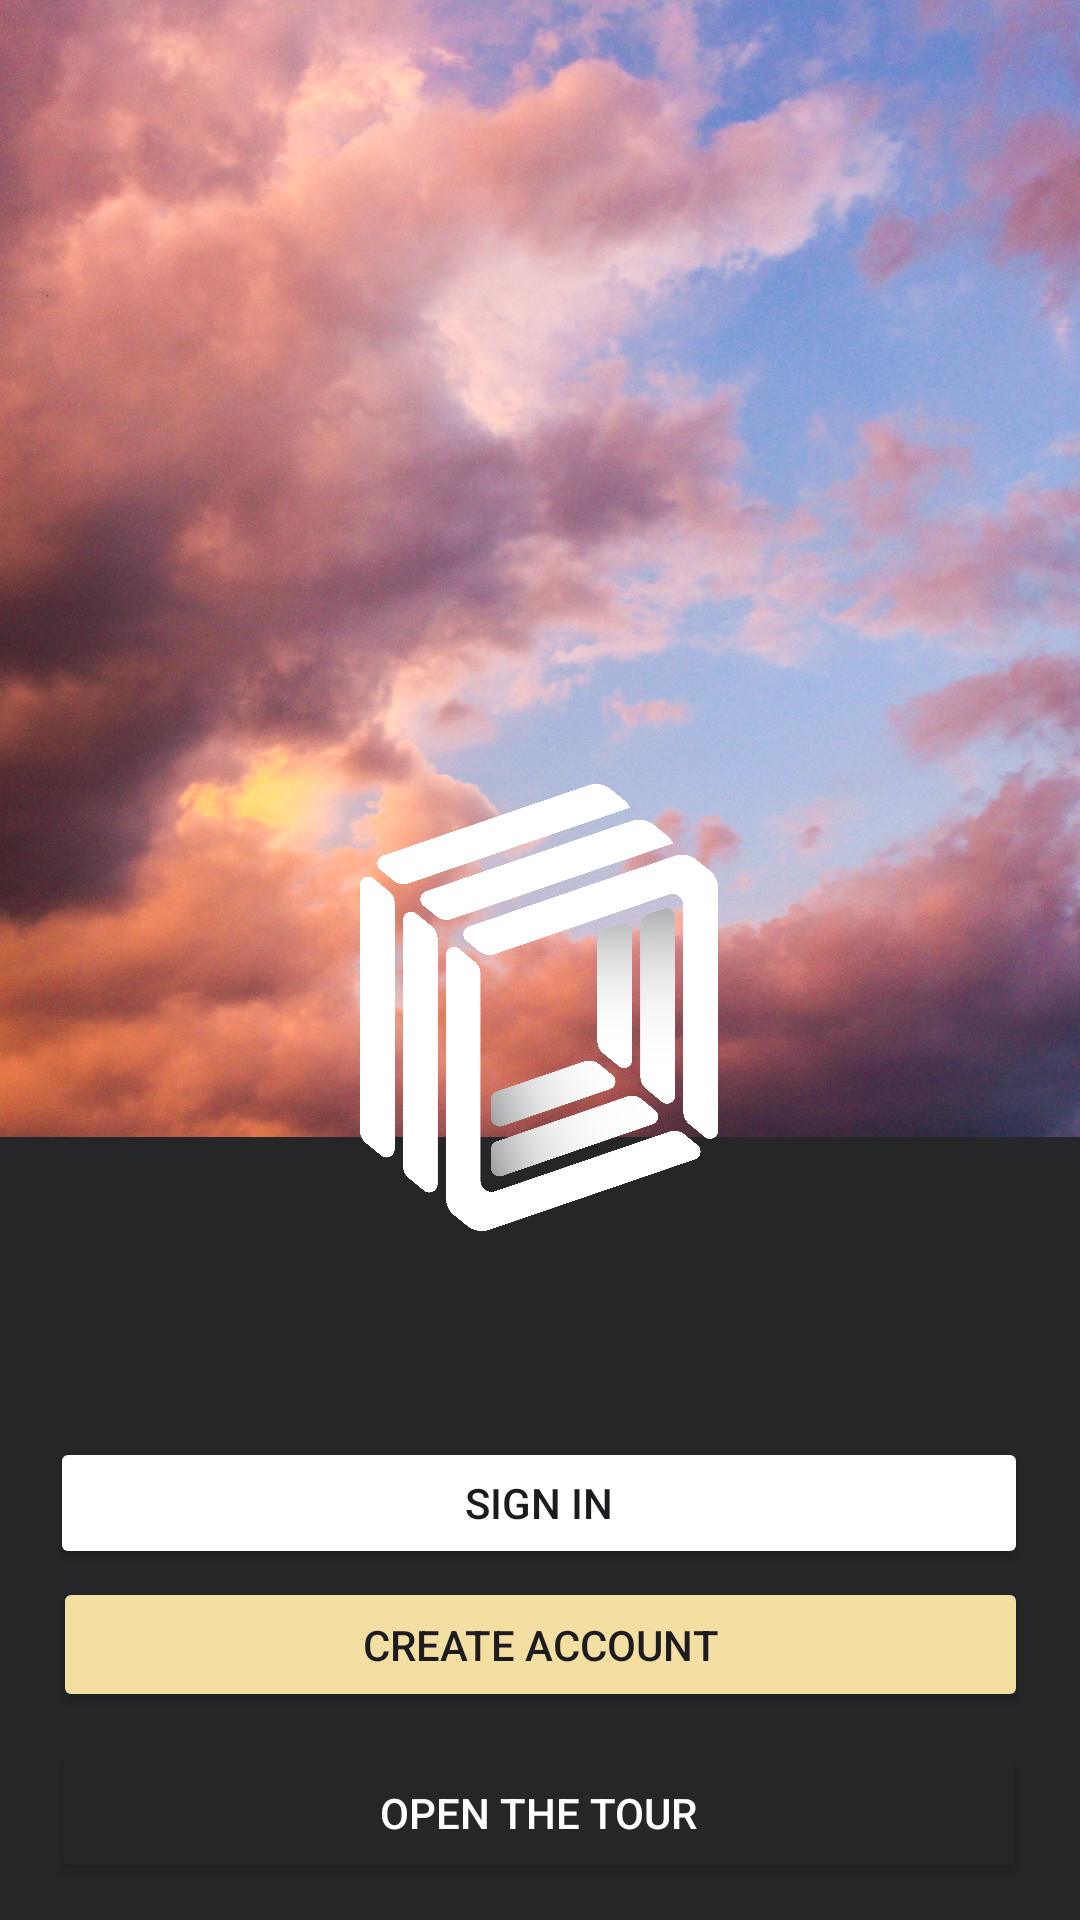

Android layout source for this screen:
<!-- AndroidManifest.xml: application theme Theme.RFS -->
<!-- res/layout/activity_auth.xml -->
<?xml version="1.0" encoding="utf-8"?>
<androidx.constraintlayout.widget.ConstraintLayout xmlns:android="http://schemas.android.com/apk/res/android"
    xmlns:tools="http://schemas.android.com/tools"
    android:id="@+id/main"
    android:layout_width="match_parent"
    android:layout_height="match_parent"
    xmlns:app="http://schemas.android.com/apk/res-auto"
    android:background="#252627"
    tools:context=".authentication.AuthActivity">

    

    <ImageView
        android:id="@+id/imageView4"
        android:layout_width="572dp"
        android:layout_height="379dp"
        android:contentDescription="TODO"
        android:src="@drawable/devon_janse_van_rensburg_nxakhtq1j6c_unsplash"
        app:layout_constraintBottom_toBottomOf="parent"
        app:layout_constraintEnd_toEndOf="parent"
        app:layout_constraintHorizontal_bias="0.5"
        app:layout_constraintStart_toStartOf="parent"
        app:layout_constraintTop_toTopOf="parent"
        app:layout_constraintVertical_bias="0.0" />
    <ImageButton
        android:id="@+id/btn_cancel"
        android:background="@android:color/transparent"
        android:backgroundTint="#252627"
        android:layout_width="38dp"
        android:layout_height="38dp"
        android:src="@drawable/outline_arrow_back_ios_new_24"
        app:layout_constraintStart_toStartOf="parent"
        app:layout_constraintTop_toTopOf="parent"
        app:tint="@color/white" />

    <ImageView
        android:id="@+id/imageView5"
        android:layout_width="150dp"
        android:layout_height="149dp"
        android:src="@drawable/logo_new_sample_2"
        app:layout_constraintBottom_toTopOf="@+id/signIn_btn"
        app:layout_constraintEnd_toEndOf="parent"
        app:layout_constraintHorizontal_bias="0.498"
        app:layout_constraintStart_toStartOf="parent"
        app:layout_constraintTop_toTopOf="parent"
        app:layout_constraintVertical_bias="0.792" />

    <Button
        android:id="@+id/createAcc_btn"
        android:layout_width="325dp"
        android:layout_height="45dp"
        android:gravity="center"
        android:text="Create account"
        app:backgroundTint="#F3DFA2"
        app:layout_constraintBottom_toTopOf="@+id/tour_btn"
        app:layout_constraintEnd_toEndOf="parent"
        app:layout_constraintStart_toStartOf="parent"
        app:layout_constraintTop_toBottomOf="@+id/signIn_btn"
        app:layout_constraintVertical_bias="0.2" />

    <Button
        android:id="@+id/signIn_btn"
        android:layout_width="326dp"
        android:layout_height="44dp"
        android:layout_marginTop="100dp"
        android:gravity="center"
        android:text="Sign in"
        app:backgroundTint="@color/white"
        app:layout_constraintEnd_toEndOf="parent"
        app:layout_constraintHorizontal_bias="0.494"
        app:layout_constraintStart_toStartOf="parent"
        app:layout_constraintTop_toBottomOf="@+id/imageView4" />

    <Button
        android:id="@+id/tour_btn"
        android:layout_width="325dp"
        android:layout_height="47dp"
        android:layout_marginTop="52dp"
        android:gravity="center"
        android:text="Open the tour"
        android:textColor="#FFFFFF"
        app:backgroundTint="#252627"
        app:layout_constraintBottom_toBottomOf="parent"
        app:layout_constraintEnd_toEndOf="parent"
        app:layout_constraintHorizontal_bias="0.488"
        app:layout_constraintStart_toStartOf="parent"
        app:layout_constraintTop_toBottomOf="@+id/signIn_btn"
        app:layout_constraintVertical_bias="0.323" />

</androidx.constraintlayout.widget.ConstraintLayout>
<!-- resources referenced by this layout -->
<resources>
  <color name="white">#FFFFFFFF</color>
  <!-- drawable devon_janse_van_rensburg_nxakhtq1j6c_unsplash: jpg bitmap (drawable, 965691 bytes) -->
  <!-- drawable logo_new_sample_2: png bitmap (drawable, 216567 bytes) -->
  <style name="Theme.RFS" parent="Base.Theme.RFS" />
  <style name="Base.Theme.RFS" parent="Theme.Material3.DayNight.NoActionBar">
          
          
      </style>
</resources>
